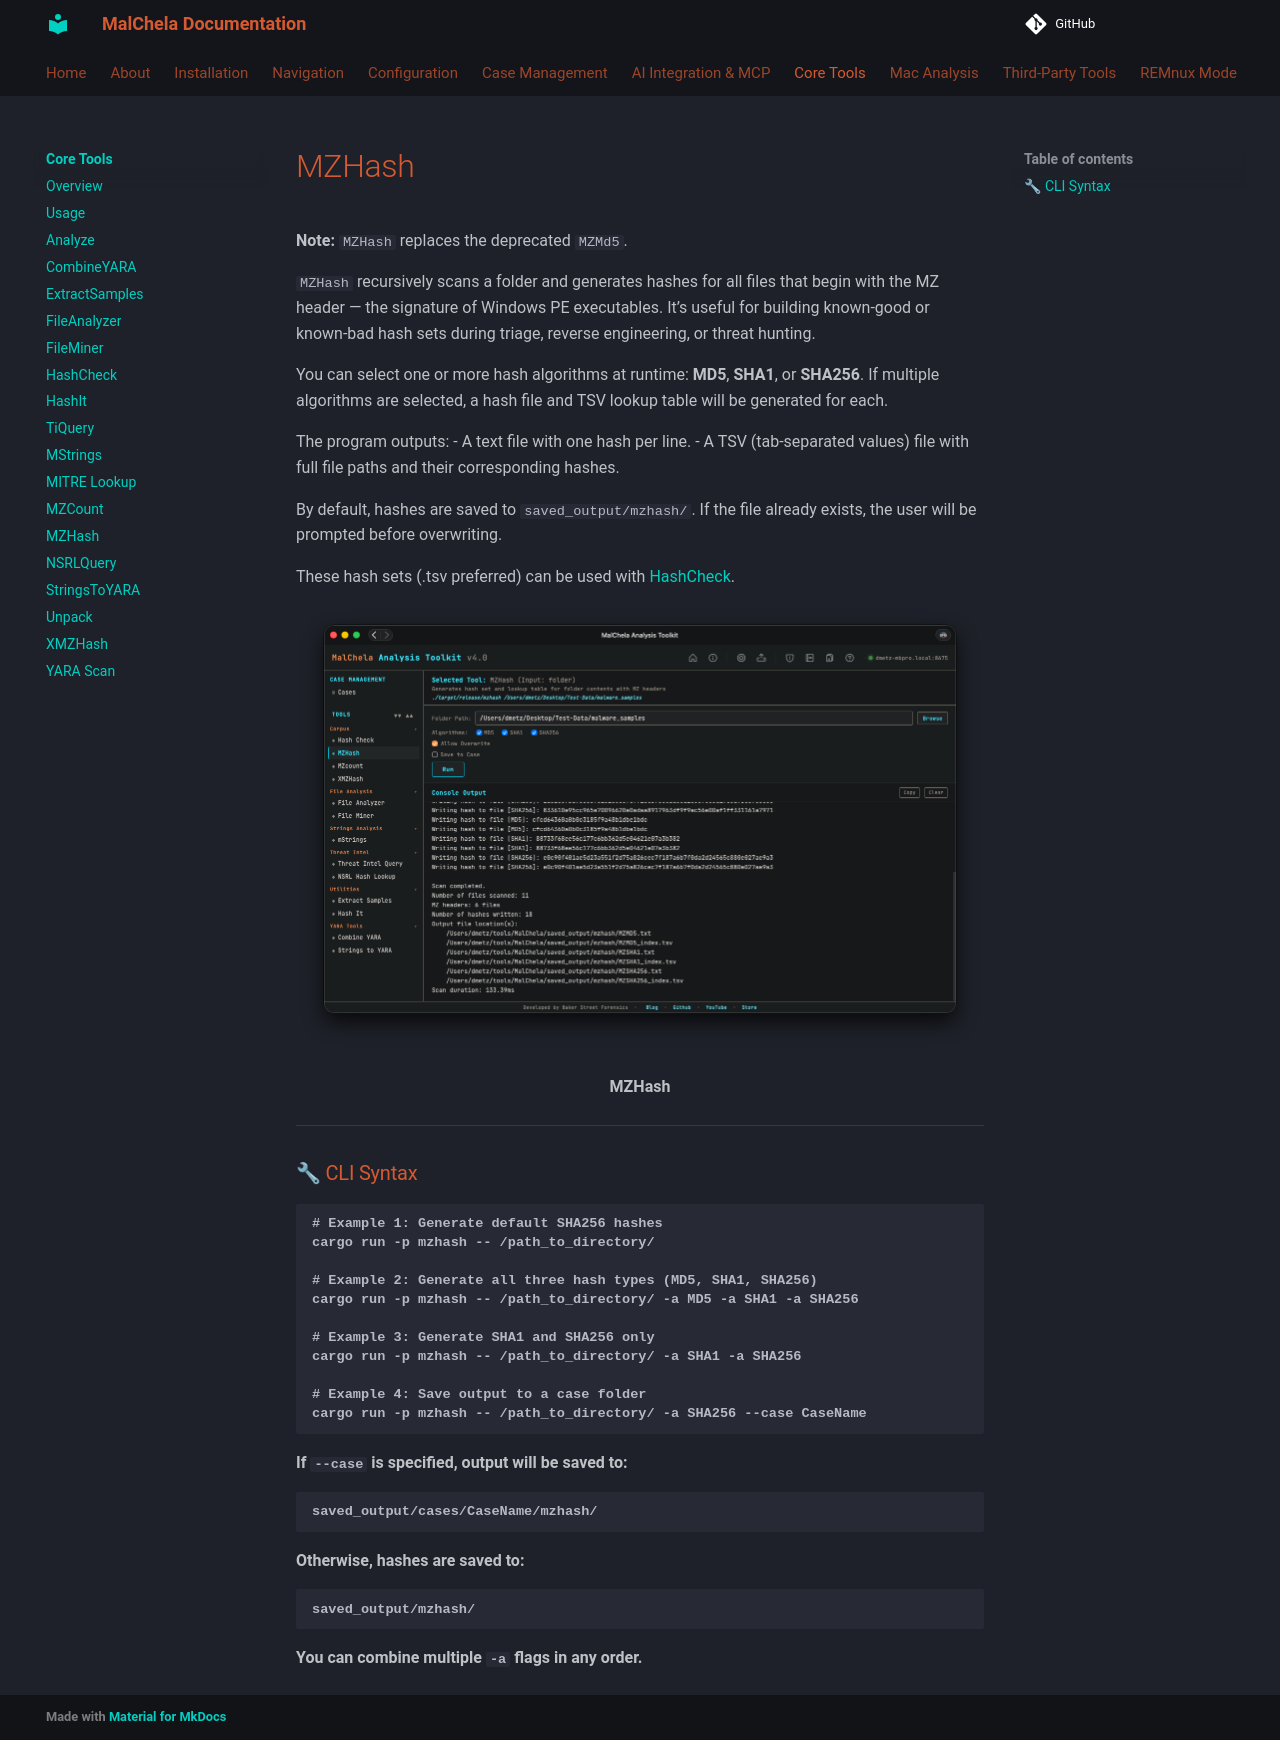

repository: dwmetz/MalChela · page: coretools/mzhash/index.html · generator: mkdocs

**Note:** `MZHash` replaces the deprecated `MZMd5`.

`MZHash` recursively scans a folder and generates hashes for all files that begin with the MZ header — the signature of Windows PE executables. It’s useful for building known-good or known-bad hash sets during triage, reverse engineering, or threat hunting.

You can select one or more hash algorithms at runtime: **MD5**, **SHA1**, or **SHA256**. If multiple algorithms are selected, a hash file and TSV lookup table will be generated for each.

The program outputs:
- A text file with one hash per line.
- A TSV (tab-separated values) file with full file paths and their corresponding hashes.

By default, hashes are saved to `saved_output/mzhash/`. If the file already exists, the user will be prompted before overwriting.

These hash sets (.tsv preferred) can be used with [HashCheck](hashcheck.md).

![MZHash](../images/mzhash.png)

<p align="center"><strong> MZHash</p>

---

### 🔧 CLI Syntax

```bash
# Example 1: Generate default SHA256 hashes
cargo run -p mzhash -- /path_to_directory/

# Example 2: Generate all three hash types (MD5, SHA1, SHA256)
cargo run -p mzhash -- /path_to_directory/ -a MD5 -a SHA1 -a SHA256

# Example 3: Generate SHA1 and SHA256 only
cargo run -p mzhash -- /path_to_directory/ -a SHA1 -a SHA256

# Example 4: Save output to a case folder
cargo run -p mzhash -- /path_to_directory/ -a SHA256 --case CaseName
```

If `--case` is specified, output will be saved to:

```
saved_output/cases/CaseName/mzhash/
```

Otherwise, hashes are saved to:

```
saved_output/mzhash/
```

You can combine multiple `-a` flags in any order.
